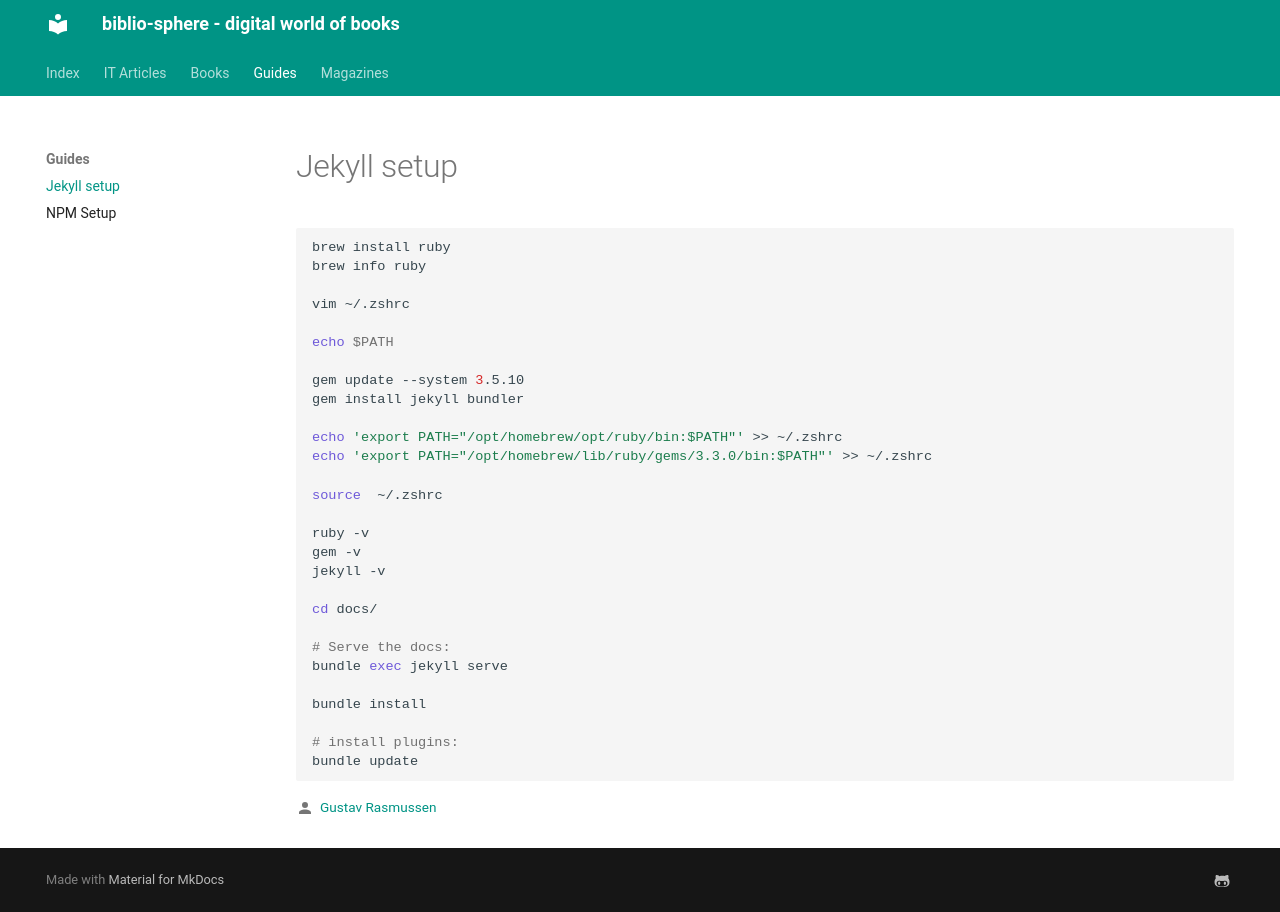

repository: TheNewThinkTank-gh-pages/biblio-sphere · page: guides/jekyll_setup/index.html · generator: mkdocs

# Jekyll setup

```BASH
brew install ruby
brew info ruby

vim ~/.zshrc

echo $PATH

gem update --system 3.5.10
gem install jekyll bundler

echo 'export PATH="/opt/homebrew/opt/ruby/bin:$PATH"' >> ~/.zshrc
echo 'export PATH="/opt/homebrew/lib/ruby/gems/3.3.0/bin:$PATH"' >> ~/.zshrc

source  ~/.zshrc

ruby -v
gem -v
jekyll -v

cd docs/

# Serve the docs:
bundle exec jekyll serve

bundle install

# install plugins:
bundle update
```
